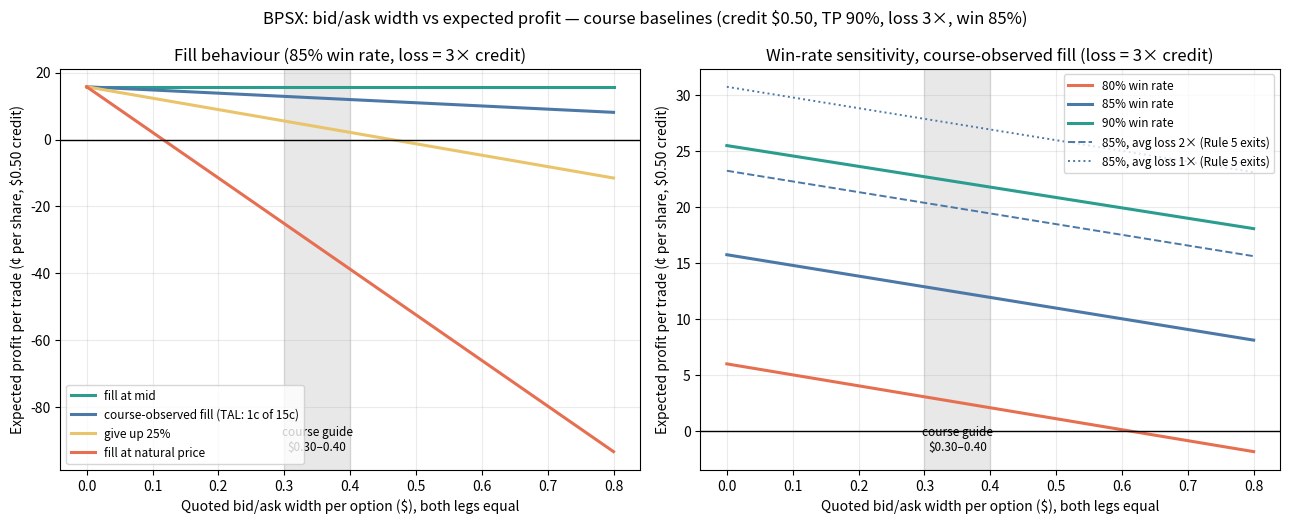

Source code (Python): (Note: this script raises an exception after producing the figure.)
"""BPSX spread vs profit using the COURSE baselines (OPTIONS_MASTER_DOCUMENT.md, BPSX chapter).
Credit $0.50/share (Netflix, Alibaba, TAL examples: 0.45-0.96); win +0.9*credit (Rule 1); managed loss -3*credit
(Rule 4: "you lose three times your money"; Rule 5 exits usually cost 1-2x); win rate 80/85/90% (85% realistic);
bid/ask guide under $0.30-0.40 per option; fills near mid (TAL: IB default 0.30, mid 0.45, filled 0.44-0.45;
Netflix quote 4.50 filled 4.40); closing debits 1-3 cents.  Both legs assumed equally wide: H = width (natural-to-mid)."""
import numpy as np, matplotlib
matplotlib.use('Agg')
import matplotlib.pyplot as plt
C=0.50; TP=0.9; EXIT_TP=0.25
def ev(width, phi, win, loss=3.0):
    H=width                         # (short width + long width)/2 with equal legs
    entry=phi*H; gain=TP*C-entry-EXIT_TP*phi*H; lose=loss*C+entry+phi*H
    return win*gain-(1-win)*lose    # $ per share
w=np.linspace(0,0.8,161)
fig,ax=plt.subplots(1,2,figsize=(13,5.3))
fills=[(0.0,'fill at mid','#2a9d8f'),(0.07,'course-observed fill (TAL: 1c of 15c)','#4c78a8'),(0.25,'give up 25%','#e9c46a'),(1.0,'fill at natural price','#e76f51')]
for phi,lab,c in fills: ax[0].plot(w,[ev(x,phi,.85)*100 for x in w],color=c,lw=2.2,label=lab)
ax[1].set_title('Win-rate sensitivity, course-observed fill (loss = 3× credit)')
for win,c in [(.80,'#e76f51'),(.85,'#4c78a8'),(.90,'#2a9d8f')]: ax[1].plot(w,[ev(x,.07,win)*100 for x in w],color=c,lw=2.2,label=f'{int(win*100)}% win rate')
for loss,ls in [(2.0,'--'),(1.0,':')]: ax[1].plot(w,[ev(x,.07,.85,loss)*100 for x in w],color='#4c78a8',ls=ls,lw=1.4,label=f'85%, avg loss {loss:.0f}× (Rule 5 exits)')
for a in ax:
    a.axhline(0,color='k',lw=1);a.axvspan(.30,.40,color='grey',alpha=.18);pass
    a.set_xlabel('Quoted bid/ask width per option ($), both legs equal');a.set_ylabel('Expected profit per trade (¢ per share, $0.50 credit)');a.grid(alpha=.25)
ax[0].set_title('Fill behaviour (85% win rate, loss = 3× credit)')
ax[0].legend(fontsize=8.5,loc='lower left');ax[1].legend(fontsize=8.5,loc='upper right')
for a in ax: a.annotate('course guide\n$0.30–0.40',xy=(.35,a.get_ylim()[0]+(a.get_ylim()[1]-a.get_ylim()[0])*.04),ha='center',va='bottom',fontsize=8.5)
fig.suptitle('BPSX: bid/ask width vs expected profit — course baselines (credit $0.50, TP 90%, loss 3×, win 85%)',fontsize=12)
fig.tight_layout();fig.savefig('docs/spread_vs_profit.png',dpi=130)
print('width$ | mid | observed | 25% | natural   (cents/share, 85% win, 3x loss)')
for x in (0,.1,.2,.3,.4,.5,.6,.8): print(x,[round(ev(x,p,.85)*100,1) for p,_,_ in fills])
print('zero-EV width:',{l:next((round(x,2) for x in np.linspace(0,3,3001) if ev(x,p,.85)<=0),None) for p,l,_ in fills})
print('win rate needed at 0.40 width:',{l:(round(next((wr for wr in np.linspace(.5,1,5001) if ev(.4,p,wr)>=0),float('nan'))*100,1)) for p,l,_ in fills})
print('win rate needed at 0 width:',round(next(wr for wr in np.linspace(.5,1,5001) if ev(0,0,wr)>=0)*100,1))
